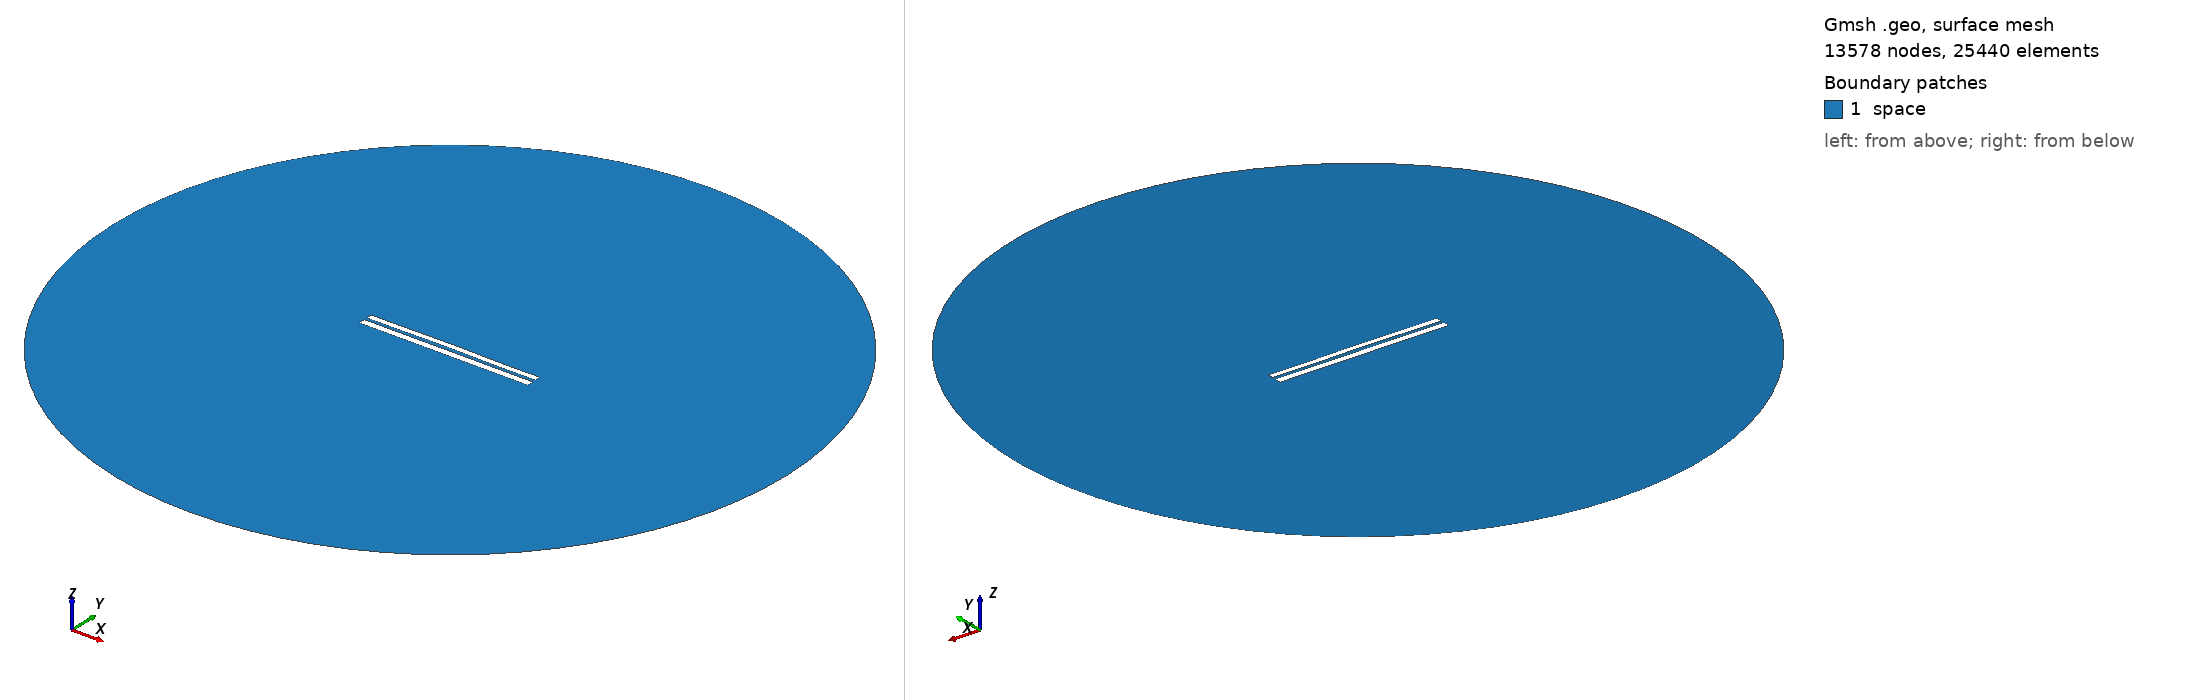

Gmsh geometry script, surface-meshed: 13578 nodes, 25440 surface elements. Boundary patches (legend numbers): 1 space. Left view from above one corner, right view from below the opposite corner. Legend entries are the model's physical surfaces. The drawing asked Gmsh for element sizes between 1% and 20% of the model's largest extent; the script's own settings can give other sizes.

=== 6742.geo (drawn) ===
//---------------------------------------
// Geometry kernel
//---------------------------------------

SetFactory("OpenCASCADE");



//---------------------------------------
// Parameters of the geometry
//---------------------------------------

// Overetch of the upper plate
overetch = 0.25;

// Distance between the plates
distance = 1.5;

// Discretization over the x axis (for the deformation)
nx = 50; 

// Length of the plate
L = 100 - overetch; 

// Number of modes
n = 4; 

// 1st mode coefficient
coeff(1) = 0.07499999999999998;
beta(1) = 0.596864 * 3.1415926535 / L;

// 2nd mode coefficient
coeff(2) = 0.15;
beta(2) = 1.49418 * 3.1415926535 / L;

// 3rd mode coefficient
coeff(3) = 0.07499999999999998;
beta(3) = 2.50025 * 3.1415926535 / L;

// 4th mode coefficient
coeff(4) = -0.075;
beta(4) = 3.49999 * 3.1415926535 / L;



//---------------------------------------
// Upper plate (deformed rectangle)
//---------------------------------------

// Coordiantes of the upper plate
xmin = -50;
xmax = 50 - overetch;

// Height of the upper plate
yheight = 4 - 2 * overetch;

// Indexes of the points
UpperID[] = {};
LowerID[] = {};
LeftID[] = {};
RightID[] = {};

// Point index
p = 1;

// Horizontal edges
For i In {1:nx}
    x = xmin + (i-1)*(xmax - xmin)/(nx-1);

    y_bottom = distance / 2 + overetch;
    For j In {1:n}
        C = (Cosh(beta(j)*L) + Cos(beta(j)*L)) / (Sinh(beta(j)*L) + Sin(beta(j)*L));
        y_bottom  = y_bottom + coeff(j) * (Cosh(beta(j)*(x+50)) - Cos(beta(j)*(x+50)) - C * (Sinh(beta(j)*(x+50)) - Sin(beta(j)*(x+50))));
    EndFor

    y_top = y_bottom + yheight;

    Point(p) = {x, y_top, 0, 1.0};
    UpperID[i] = p;
    p = p + 1;

    Point(p) = {x, y_bottom, 0, 1.0};
    LowerID[i] = p;
    p = p + 1;
EndFor

// Create point lists
UpperPts[] = {}; LowerPts[] = {};
For i In {1:nx}
  UpperPts[] += {UpperID[i]};
  LowerPts[] += {LowerID[i]};
EndFor

// Build splines
Spline(1) = {UpperPts[]};
Spline(2) = {LowerPts[]};
Line(3) = {LowerPts[nx-1], UpperPts[nx-1]};
Line(4) = {LowerPts[0], UpperPts[0]};

// Build the plane surface
Curve Loop(1) = {2, 3, -1, -4};
Plane Surface(1) = {1};



//---------------------------------------
// Lower plate (rectangle)
//---------------------------------------

// Vertices
Point(1001) = {-50, -1, 0, 1.0};
Point(1002) = { 50, -1, 0, 1.0};
Point(1003) = { 50,  -5, 0, 1.0};
Point(1004) = {-50,  -5, 0, 1.0};

// Edges
Line(5) = {1001, 1002};
Line(6) = {1002, 1003};
Line(7) = {1003, 1004};
Line(8) = {1004, 1001};

// Plane surface
Line Loop(2) = {5, 6, 7, 8};
Plane Surface(2) = {2}; 



//---------------------------------------
// Outer (fictious) boundary
//---------------------------------------

// Points
Point(1005) = {0, 0, 0};       // Center
Point(1006) = {200, 0, 0};     // Start point
Point(1007) = {0, 200, 0};     // 90 degrees
Point(1008) = {-200, 0, 0};    // 180 degrees
Point(1009) = {0, -200, 0};    // 270 degrees

// Circle arcs (each needs start, center, end)
Circle(9) = {1006, 1005, 1007};
Circle(10) = {1007, 1005, 1008};
Circle(11) = {1008, 1005, 1009};
Circle(12) = {1009, 1005, 1006};

// Plane surface for the entire domain
Curve Loop(3) = {9, 10, 11, 12};
Surface(3) = {3};

// Subtract the plates from the whole domain to obtain the actual domain where we want to solve the equations
BooleanDifference{ Surface{3}; Delete; }{ Surface{1}; Surface{2}; Delete; }




//---------------------------------------
// Transfinite Lines/Curves
//---------------------------------------

// Set the number of points on the boundaries
r = 7;

// Plates
Transfinite Curve {1, 2} = 50*r Using Progression 1;
Transfinite Curve {3, 4} = 2*r Using Progression 1;
Transfinite Line {5, 7} = 50*r Using Progression 1;
Transfinite Line {6, 8} = 2*r Using Progression 1;

// Outer boundary
Transfinite Line {9, 10, 11, 12} = 20 Using Progression 1;



//---------------------------------------
// Physical groups
//---------------------------------------                

// Physical curves (boundaries)
Physical Line("force_segment", 10) = {2};
Physical Line("upper_plate", 11) = {1, 3, 4};
Physical Line("lower_plate", 12) = {5, 6, 7, 8};
Physical Line("boundary", 20) = {9, 10, 11, 12};

// Physical Surfaces
Physical Surface("space", 30) = {3};



//---------------------------------------
// 6. Generate the Mesh
//---------------------------------------

// 2D mesh generation
Mesh 2;
